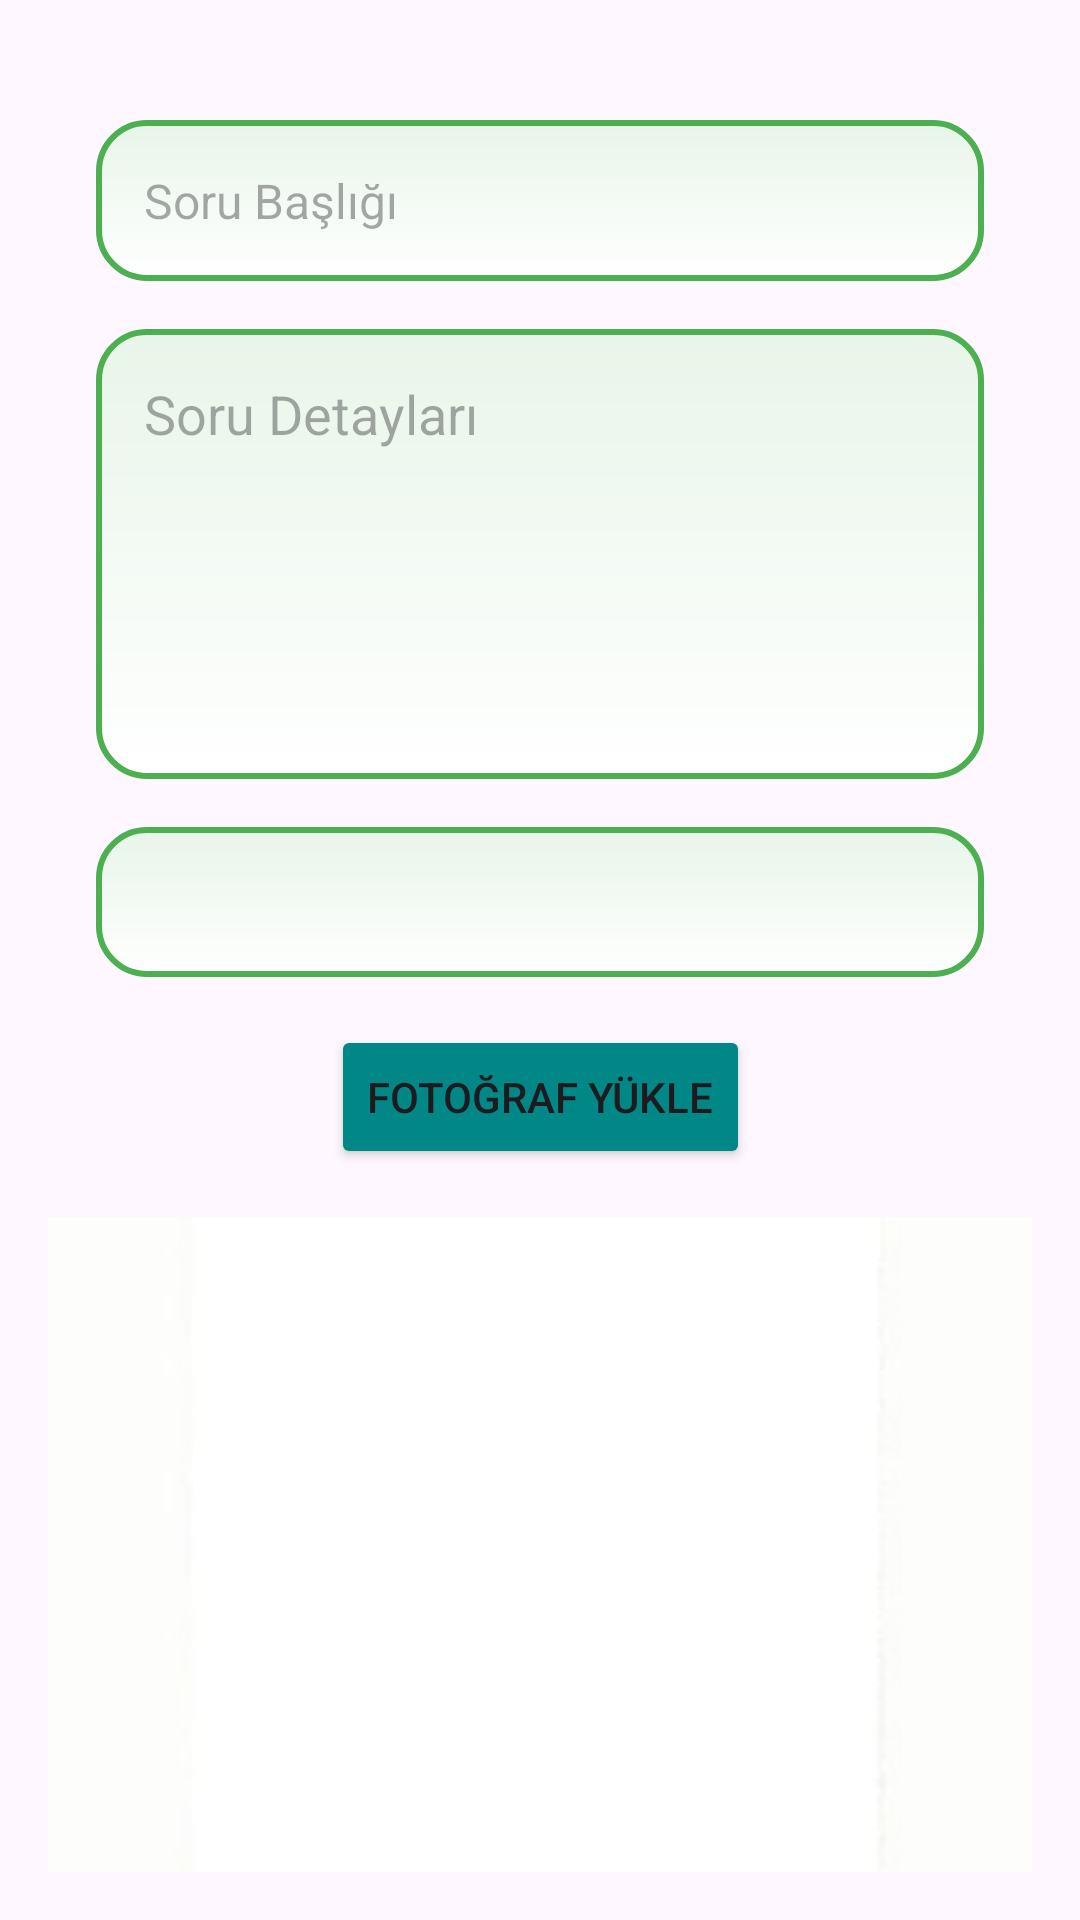

Reconstruct the res/layout file that produces this screen, plus the resources it refers to.
<!-- AndroidManifest.xml: application theme Theme.SoruCozumPaylasimUygulamasi -->
<!-- res/layout/activity_addquestion.xml -->
<?xml version="1.0" encoding="utf-8"?>
<androidx.constraintlayout.widget.ConstraintLayout xmlns:android="http://schemas.android.com/apk/res/android"
    xmlns:app="http://schemas.android.com/apk/res-auto"
    xmlns:tools="http://schemas.android.com/tools"
    android:id="@+id/main"
    android:layout_width="match_parent"
    android:layout_height="match_parent"
    android:padding="16dp"
    tools:context=".AddQuestionActivity">

    
    <EditText
        android:id="@+id/etQuestionTitle"
        android:layout_width="0dp"
        android:layout_height="wrap_content"
        android:hint="Soru Başlığı"
        android:background="@drawable/custom_question_card"
        android:padding="16dp"
        android:textSize="16sp"
        android:layout_marginStart="16dp"
        android:layout_marginEnd="16dp"
        app:layout_constraintTop_toTopOf="parent"
        app:layout_constraintStart_toStartOf="parent"
        app:layout_constraintEnd_toEndOf="parent"
        android:layout_marginTop="24dp" />

    
    <EditText
        android:id="@+id/etQuestionDetail"
        android:layout_width="0dp"
        android:layout_height="150dp"
        android:hint="Soru Detayları"
        android:background="@drawable/custom_question_card"
        android:padding="16dp"
        android:layout_marginStart="16dp"
        android:layout_marginEnd="16dp"
        android:gravity="top"
        android:inputType="textMultiLine"
        app:layout_constraintTop_toBottomOf="@id/etQuestionTitle"
        app:layout_constraintStart_toStartOf="parent"
        app:layout_constraintEnd_toEndOf="parent"
        android:layout_marginTop="16dp" />

    
    <Spinner
        android:id="@+id/spinnerCategory"
        android:layout_width="0dp"
        android:layout_height="50dp"
        android:background="@drawable/custom_question_card"
        android:layout_marginStart="16dp"
        android:layout_marginEnd="16dp"
        app:layout_constraintTop_toBottomOf="@id/etQuestionDetail"
        app:layout_constraintStart_toStartOf="parent"
        app:layout_constraintEnd_toEndOf="parent"
        android:layout_marginTop="16dp" />

    
    <Button
        android:id="@+id/btnUploadImage"
        android:layout_width="wrap_content"
        android:layout_height="wrap_content"
        android:text="Fotoğraf Yükle"
        android:backgroundTint="@color/teal_700"
        app:layout_constraintTop_toBottomOf="@id/spinnerCategory"
        app:layout_constraintStart_toStartOf="parent"
        app:layout_constraintEnd_toEndOf="parent"
        android:layout_marginTop="16dp" />

    <ImageView
        android:id="@+id/imageView"
        android:layout_width="400dp"
        android:layout_height="240dp"
        android:layout_marginTop="16dp"
        android:contentDescription="Seçilen Fotoğraf"
        app:layout_constraintTop_toBottomOf="@id/btnUploadImage"
        app:layout_constraintStart_toStartOf="parent"
        app:layout_constraintEnd_toEndOf="parent"
        android:scaleType="centerCrop"
        android:src="@drawable/beyaz" />


    
    <Button
        android:id="@+id/btnSaveQuestion"
        android:layout_width="wrap_content"
        android:layout_height="wrap_content"
        android:text="Soruyu Kaydet"
        android:backgroundTint="@color/teal_702"
        android:textColor="@color/white"
        app:layout_constraintTop_toBottomOf="@id/imageView"
        app:layout_constraintStart_toStartOf="parent"
        app:layout_constraintEnd_toEndOf="parent"
        android:layout_marginTop="24dp" />





</androidx.constraintlayout.widget.ConstraintLayout>
<!-- resources referenced by this layout -->
<resources>
  <color name="teal_700">#018786</color>
  <color name="teal_702">#014E4D</color>
  <color name="white">#FFFFFFFF</color>
  <!-- drawable beyaz: jpg bitmap (drawable, 3025 bytes) -->
  <!-- drawable custom_question_card (drawable) -->
  <?xml version="1.0" encoding="utf-8"?>
  <shape xmlns:android="http://schemas.android.com/apk/res/android"
      android:shape="rectangle">
  
      
      <solid android:color="#FFFFFF" />
  
      
      <corners android:radius="16dp" />
  
      
      <stroke
          android:width="2dp"
          android:color="#4CAF50" />
  
      
      <gradient
          android:startColor="#FFFFFF"
          android:endColor="#E8F5E9"
          android:angle="90" />
  </shape>
  <style name="Theme.SoruCozumPaylasimUygulamasi" parent="Base.Theme.SoruCozumPaylasimUygulamasi" />
  <style name="Base.Theme.SoruCozumPaylasimUygulamasi" parent="Theme.Material3.DayNight.NoActionBar">
  
          <item name="colorPrimary">@color/blue</item>
          <item name="colorPrimaryVariant">@color/blue</item>
          <item name="android:statusBarColor">@color/blue</item>
      </style>
  <color name="blue">#8BBCD5</color>
</resources>
